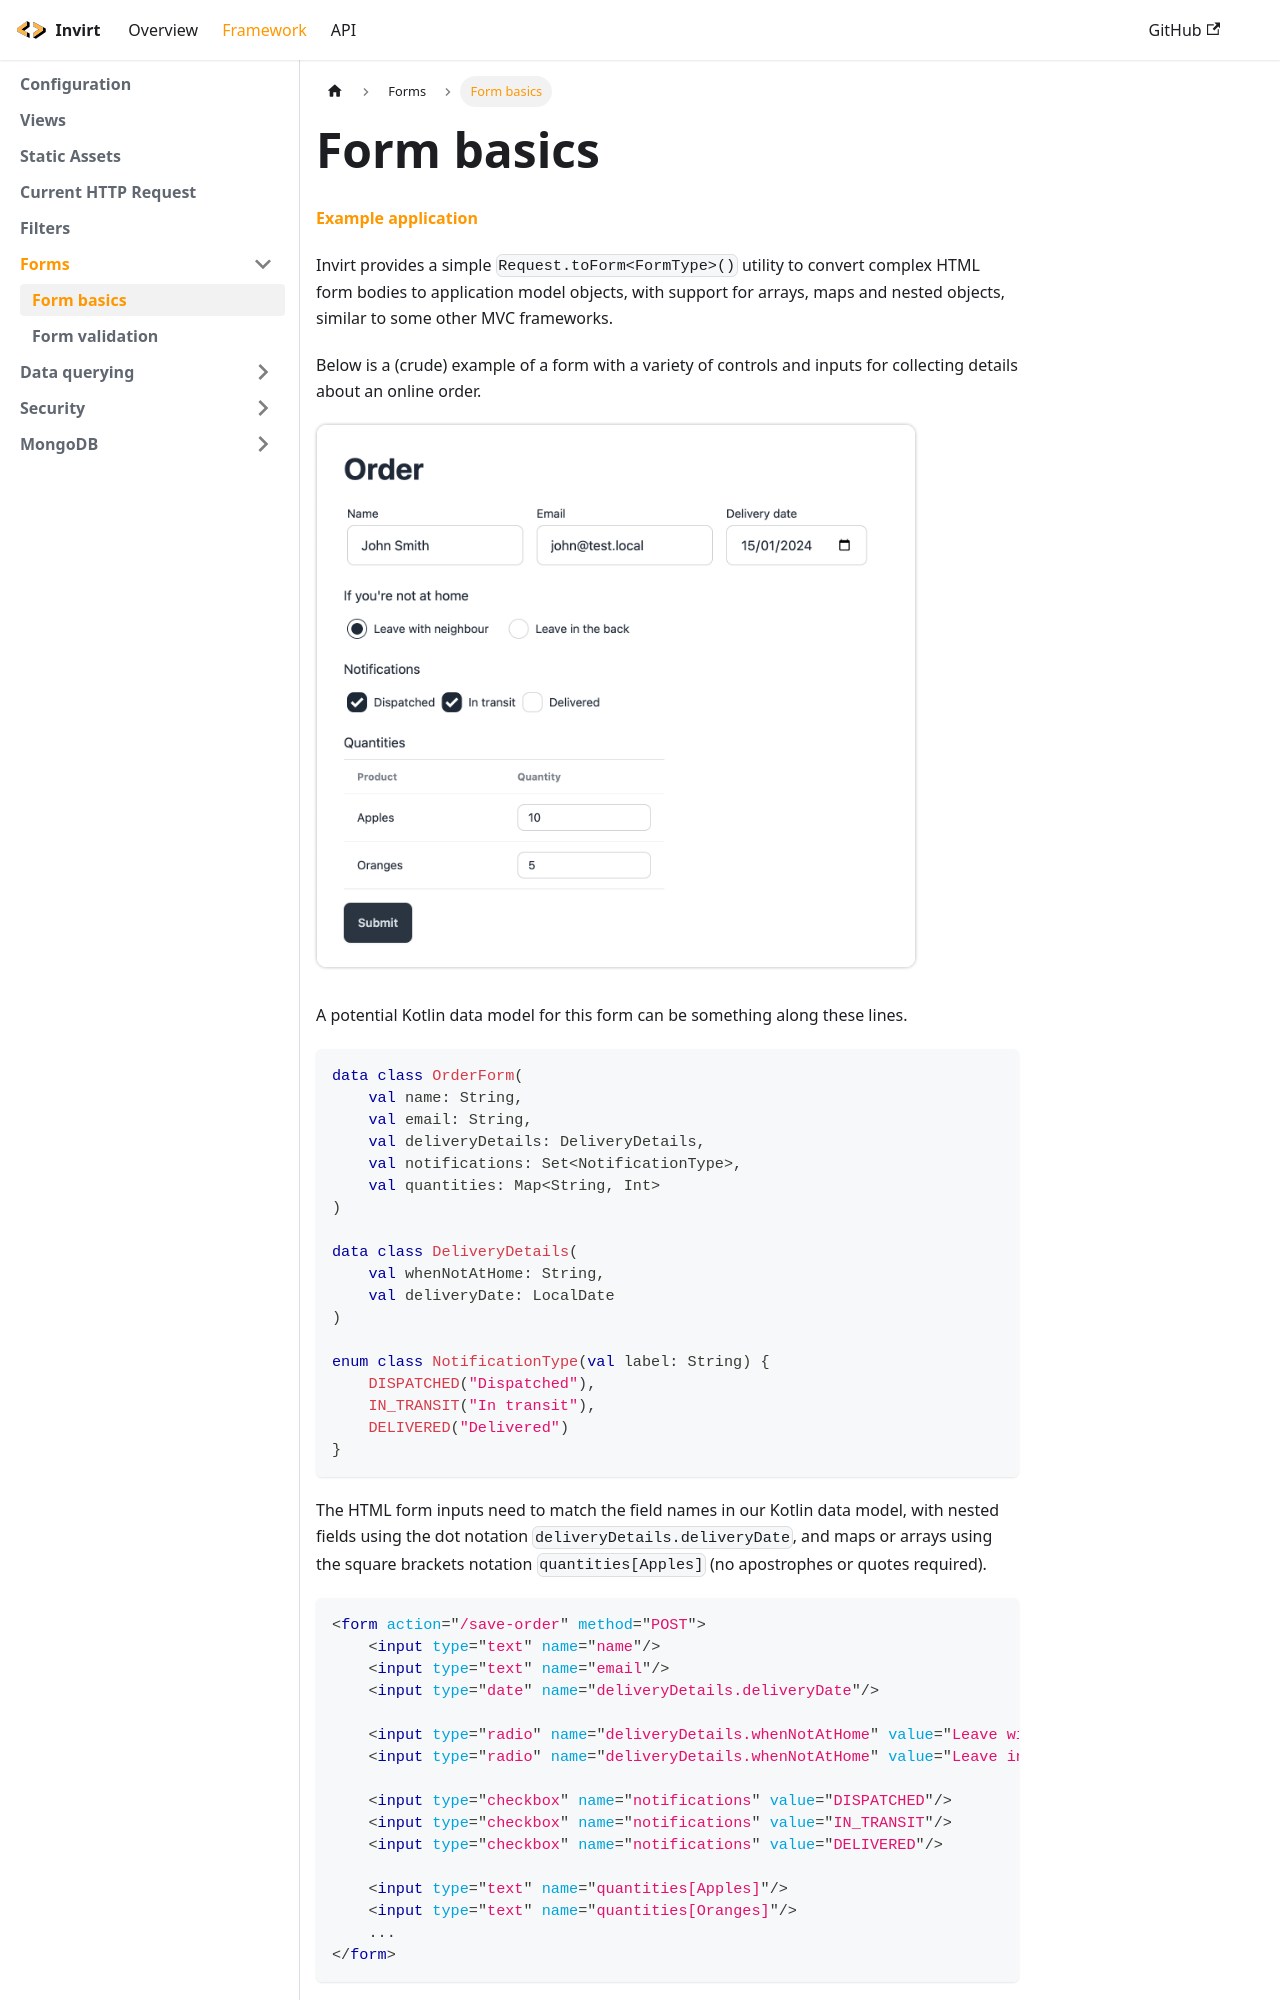

repository: resoluteworks/invirt · page: docs/framework/forms/form-basics/index.html · generator: docusaurus

---
sidebar_position: 1
---
import formBasics from './assets/form-basics.png';

# Form basics
[Example application](https://github.com/resoluteworks/invirt/tree/main/examples/form-basics)

Invirt provides a simple `Request.toForm<FormType>()` utility to convert complex HTML form bodies to application model objects,
with support for arrays, maps and nested objects, similar to some other MVC frameworks.

Below is a (crude) example of a form with a variety of controls and inputs for collecting details
about an online order.

<img src={formBasics} width="600"/>

<br/>
<br/>
A potential Kotlin data model for this form can be something along these lines.
```kotlin
data class OrderForm(
    val name: String,
    val email: String,
    val deliveryDetails: DeliveryDetails,
    val notifications: Set<NotificationType>,
    val quantities: Map<String, Int>
)

data class DeliveryDetails(
    val whenNotAtHome: String,
    val deliveryDate: LocalDate
)

enum class NotificationType(val label: String) {
    DISPATCHED("Dispatched"),
    IN_TRANSIT("In transit"),
    DELIVERED("Delivered")
}
```

The HTML form inputs need to match the field names in our Kotlin data model, with nested fields using the dot notation
`deliveryDetails.deliveryDate`, and maps or arrays using the square brackets notation `quantities[Apples]` (no apostrophes
or quotes required).
```html
<form action="/save-order" method="POST">
    <input type="text" name="name"/>
    <input type="text" name="email"/>
    <input type="date" name="deliveryDetails.deliveryDate"/>

    <input type="radio" name="deliveryDetails.whenNotAtHome" value="Leave with neighbour"/>
    <input type="radio" name="deliveryDetails.whenNotAtHome" value="Leave in the back"/>
